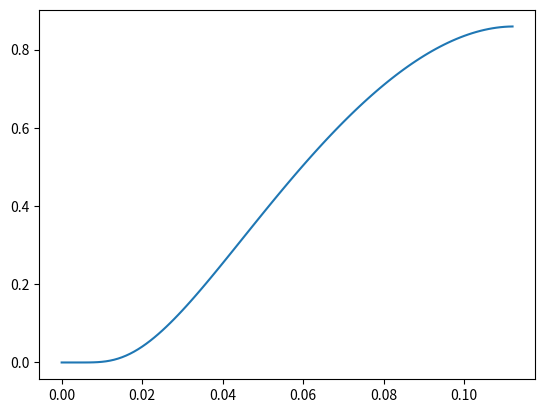

Python code for this plot:
import numpy as np
import matplotlib.pyplot as plt
import math


def dy(x, y):
    return x**2


def derivative(f, x, h):
    return (f(x+h)-f(x))/h


h = 0.001


def rk(x, y, h):
    k1 = dy(x, y)
    k2 = dy(x+h/2, y+h*k1/2)
    k3 = dy(x+h/2, y+h*k2/2)
    k4 = dy(x+h, y+h*k3)
    ky = y + h*(k1+2*k2+2*k3+k4)/6
    return ky


N = 2
s = 0.11281250000001165
dt = h

alpha = 1000.0/52


def dy2(x, t):
    z = 1
    t = t / s
    if t == 0:
        return 0
    P = math.pow((t - z), N - z)
    Q = P * (t - z)
    res = -N * P / ((Q - z) * (Q - z)) * \
        math.pow(math.exp(1), z + z / (Q - z)) / s
    return alpha * res*dt


list = np.arange(h, s, h)

y = [dy2(0, dt)]


def rk2(x, t):
    k1 = dy2(x, t)
    k2 = dy2(x, t+k1/2*dt)
    k3 = dy2(x, t+k2/2*dt)
    k4 = dy2(x, t+k3*dt)
    res = x + t*(k1+2*k2+2*k3+k4)/6
    return res


for t in np.arange(h, s, h):
    y.append(rk2(y[-1], t))

x = np.arange(0, s, h)

plt.plot(x, y)
plt.show()
